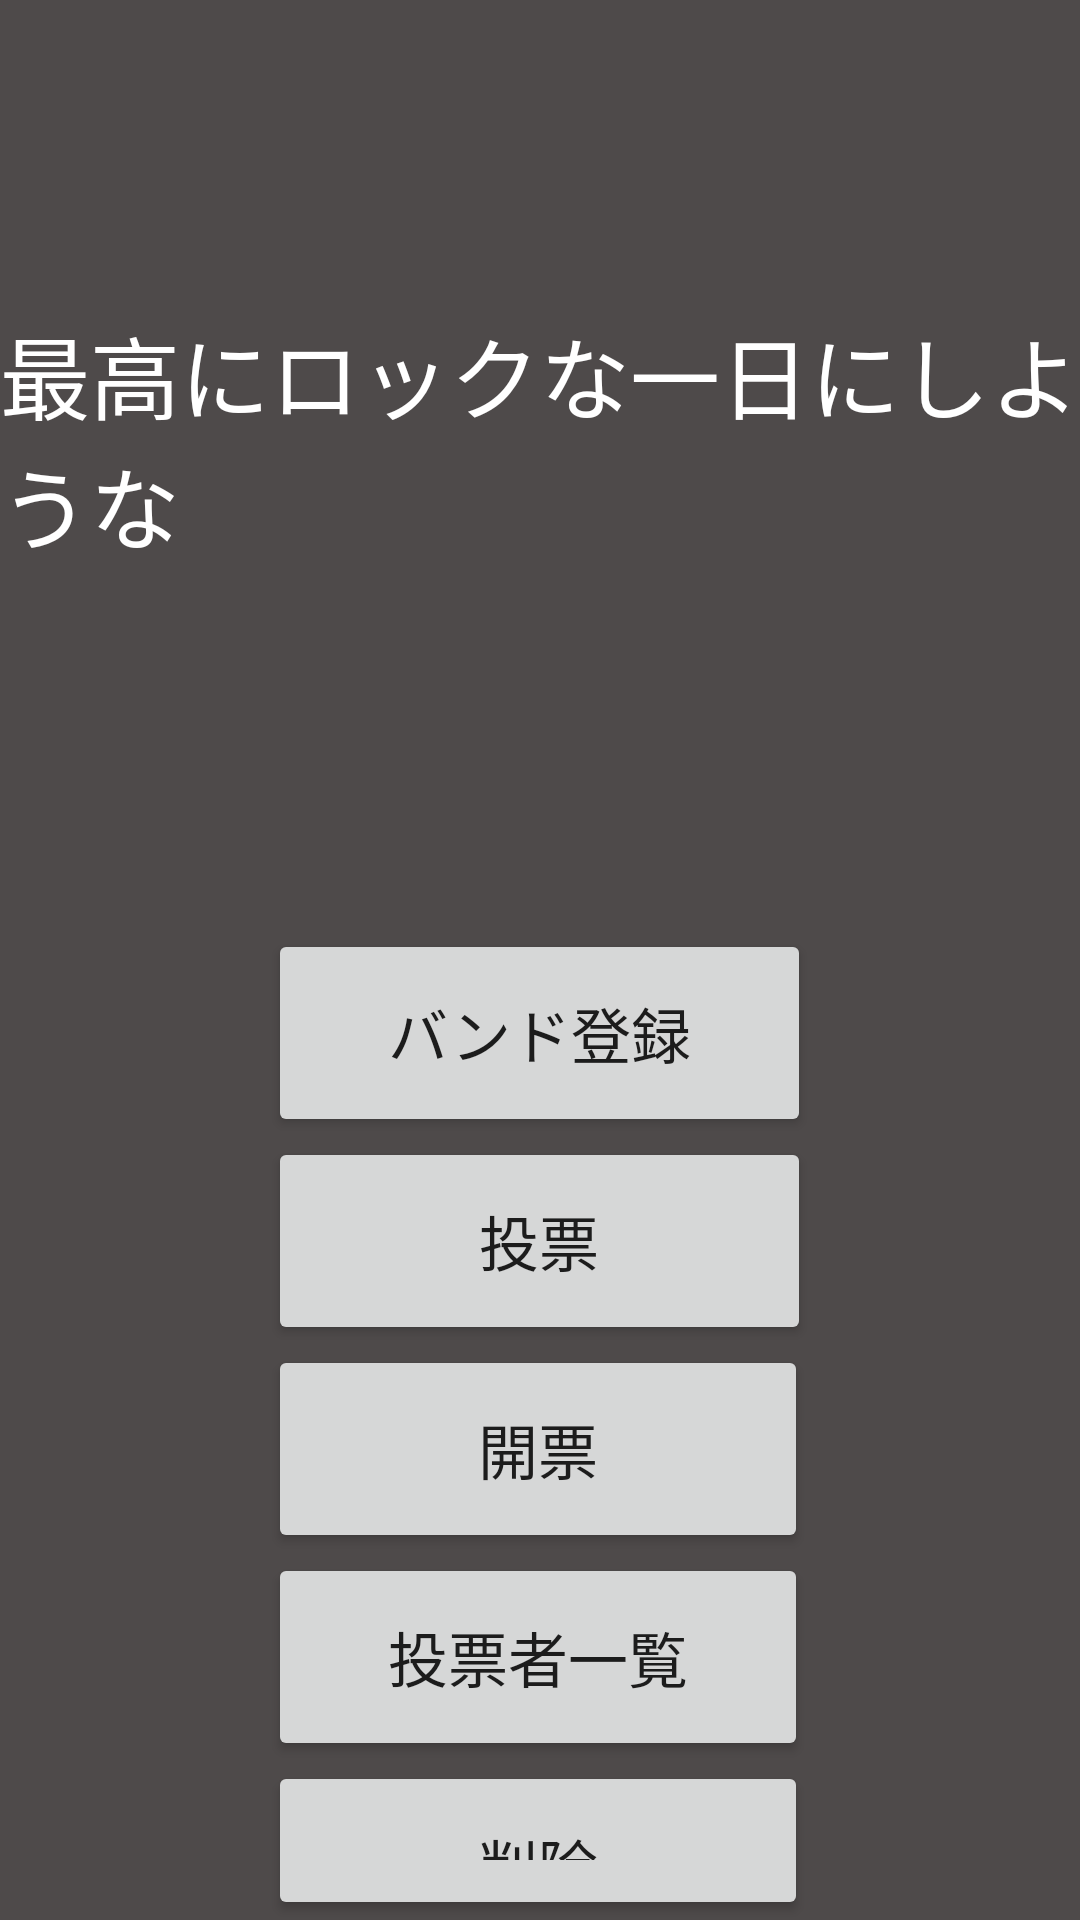

Write the Android layout XML for this screen, with the resource values it uses.
<!-- AndroidManifest.xml: activity theme AppTheme -->
<!-- res/layout/activity_main.xml -->
<?xml version="1.0" encoding="utf-8"?>
<RelativeLayout
    xmlns:android="http://schemas.android.com/apk/res/android"
    xmlns:tools="http://schemas.android.com/tools"
    android:layout_width="match_parent"
    android:layout_height="match_parent"
    android:fitsSystemWindows="true"
    tools:context="com.potejin.bandvote.MainActivity"
    android:background="#4e4a4a">

    <RelativeLayout
        android:layout_width="match_parent"
        android:layout_height="match_parent"
        android:layout_alignParentTop="true"
        android:layout_alignParentLeft="true"
        android:layout_alignParentStart="true">

        <TextView
            android:layout_width="wrap_content"
            android:layout_height="wrap_content"
            android:id="@+id/editText"
            android:layout_marginTop="103dp"
            android:text="最高にロックな一日にしような"
            android:textSize="30dp"
            android:textColor="#ffffff"
            android:layout_alignParentTop="true"
            android:layout_centerHorizontal="true" />

        <Button
            android:layout_width="wrap_content"
            android:layout_height="wrap_content"
            android:text="バンド登録"
            android:id="@+id/entry"
            android:layout_marginTop="120dp"
            style="@style/Base.TextAppearance.AppCompat"
            android:paddingLeft="40dp"
            android:paddingRight="40dp"
            android:paddingTop="20dp"
            android:paddingBottom="20dp"
            android:textSize="20dp"
            android:layout_below="@+id/editText"
            android:layout_centerHorizontal="true"
            android:layout_gravity="center_horizontal" />

        <Button
            style="@style/Base.TextAppearance.AppCompat"
            android:layout_width="wrap_content"
            android:layout_height="wrap_content"
            android:text="開票"
            android:id="@+id/count"
            android:paddingLeft="40dp"
            android:paddingRight="40dp"
            android:paddingTop="20dp"
            android:paddingBottom="20dp"
            android:textSize="20dp"
            android:layout_gravity="center_horizontal"
            android:layout_below="@+id/vote"
            android:layout_alignLeft="@+id/voter"
            android:layout_alignStart="@+id/voter"
            android:layout_alignRight="@+id/voter"
            android:layout_alignEnd="@+id/voter" />

        <Button
            style="@style/Base.TextAppearance.AppCompat"
            android:layout_width="wrap_content"
            android:layout_height="wrap_content"
            android:text="投票"
            android:id="@+id/vote"
            android:paddingLeft="40dp"
            android:paddingRight="40dp"
            android:paddingTop="20dp"
            android:paddingBottom="20dp"
            android:textSize="20dp"
            android:textAlignment="center"
            android:layout_gravity="center_horizontal"
            android:layout_below="@+id/entry"
            android:layout_alignLeft="@+id/entry"
            android:layout_alignStart="@+id/entry"
            android:layout_alignRight="@+id/entry"
            android:layout_alignEnd="@+id/entry" />

        <Button
            style="@style/Base.TextAppearance.AppCompat"
            android:layout_width="wrap_content"
            android:layout_height="wrap_content"
            android:text="投票者一覧"
            android:id="@+id/voter"
            android:paddingLeft="40dp"
            android:paddingRight="40dp"
            android:paddingTop="20dp"
            android:paddingBottom="20dp"
            android:textSize="20dp"
            android:layout_gravity="center_horizontal"
            android:layout_below="@+id/count"
            android:layout_alignLeft="@+id/entry"
            android:layout_alignStart="@+id/entry" />

        <Button
            style="@style/Base.TextAppearance.AppCompat"
            android:layout_width="wrap_content"
            android:layout_height="wrap_content"
            android:text="削除"
            android:id="@+id/option"
            android:paddingLeft="40dp"
            android:paddingRight="40dp"
            android:paddingTop="20dp"
            android:paddingBottom="20dp"
            android:textSize="20dp"
            android:layout_gravity="center_horizontal"
            android:layout_below="@+id/voter"
            android:layout_alignRight="@+id/voter"
            android:layout_alignEnd="@+id/voter"
            android:layout_alignLeft="@+id/voter"
            android:layout_alignStart="@+id/voter" />

    </RelativeLayout>

</RelativeLayout>
<!-- resources referenced by this layout -->
<resources>
  <style name="AppTheme" parent="Theme.AppCompat.Light.DarkActionBar">
          
          <item name="colorPrimary">@color/colorPrimary</item>
          <item name="colorPrimaryDark">@color/colorPrimaryDark</item>
          <item name="colorAccent">@color/colorAccent</item>
          <item name="android:textColorSecondary">@color/colorAccent</item>
      </style>
  <!-- not gathered from this repository: default colours our renderer supplied (Android Studio template values) -->
  <color name="colorPrimary">#FF6200EE</color>
  <color name="colorPrimaryDark">#FF3700B3</color>
  <color name="colorAccent">#FF03DAC5</color>
</resources>
